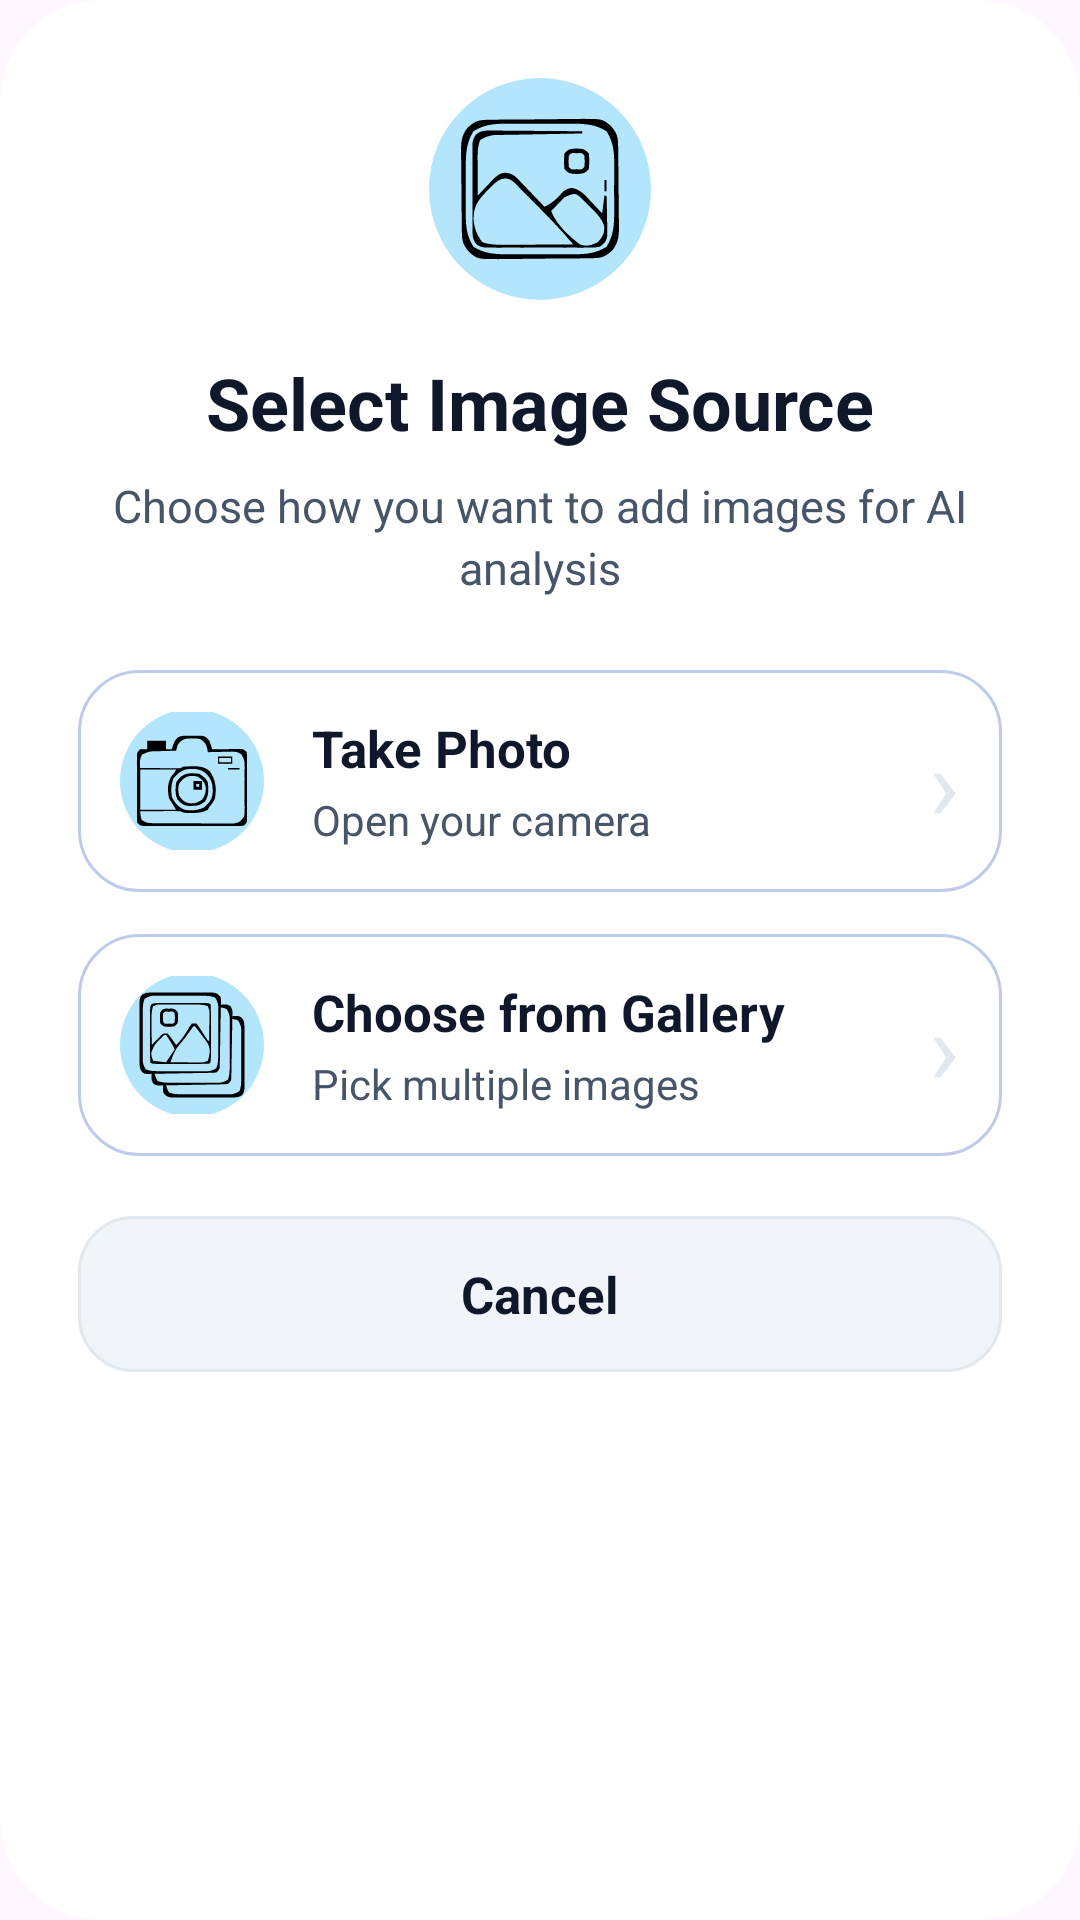

Here is an Android app screen rendered from its layout file. Give the layout XML and the strings, colors and styles it references.
<!-- AndroidManifest.xml: application theme Theme.SmartMove -->
<!-- res/layout/dialog_image_source.xml -->
<?xml version="1.0" encoding="utf-8"?>
<LinearLayout xmlns:android="http://schemas.android.com/apk/res/android"
    android:layout_width="@dimen/size_dialog_image_source"
    android:layout_height="wrap_content"
    android:orientation="vertical"
    android:background="@drawable/bg_ai_dialog"
    android:padding="@dimen/spacing_26">

    <FrameLayout
        android:layout_width="@dimen/size_icon_ai_header"
        android:layout_height="@dimen/size_icon_ai_header"
        android:layout_gravity="center_horizontal"
        android:background="@drawable/bg_ai_icon">

        <androidx.appcompat.widget.AppCompatImageView
            android:layout_width="@dimen/size_icon_ai_header"
            android:layout_height="@dimen/size_icon_ai_header"
            android:layout_gravity="center"
            android:src="@drawable/image"
            android:contentDescription="@string/cd_ai_image_icon" />
    </FrameLayout>

    <androidx.appcompat.widget.AppCompatTextView
        android:layout_width="match_parent"
        android:layout_height="wrap_content"
        android:text="@string/dialog_select_image_source"
        android:textColor="@color/smartmove_text_primary"
        android:textSize="@dimen/text_size_title_md"
        android:textStyle="bold"
        android:gravity="center"
        android:layout_marginTop="@dimen/spacing_18" />

    <androidx.appcompat.widget.AppCompatTextView
        android:layout_width="match_parent"
        android:layout_height="wrap_content"
        android:text="@string/dialog_image_source_subtitle"
        android:textColor="@color/smartmove_text_secondary"
        android:textSize="@dimen/text_size_body"
        android:gravity="center"
        android:lineSpacingExtra="@dimen/spacing_3"
        android:layout_marginTop="@dimen/spacing_8"
        android:layout_marginBottom="@dimen/spacing_24" />

    <LinearLayout
        android:id="@+id/optionCamera"
        android:layout_width="match_parent"
        android:layout_height="@dimen/size_icon_ai_header"
        android:orientation="horizontal"
        android:gravity="center_vertical"
        android:padding="@dimen/spacing_14"
        android:background="@drawable/bg_ai_option_card"
        android:clickable="true"
        android:focusable="true">

        <FrameLayout
            android:layout_width="@dimen/size_icon_option"
            android:layout_height="@dimen/size_icon_option"
            android:background="@drawable/bg_ai_icon">

            <androidx.appcompat.widget.AppCompatImageView
                android:layout_width="@dimen/size_icon_option"
                android:layout_height="@dimen/size_icon_option"
                android:layout_gravity="center"
                android:src="@drawable/camera"
                android:contentDescription="@string/cd_camera_icon" />
        </FrameLayout>

        <LinearLayout
            android:layout_width="0dp"
            android:layout_height="wrap_content"
            android:layout_weight="1"
            android:orientation="vertical"
            android:layout_marginStart="@dimen/spacing_16">

            <androidx.appcompat.widget.AppCompatTextView
                android:layout_width="wrap_content"
                android:layout_height="wrap_content"
                android:text="@string/dialog_take_photo"
                android:textColor="@color/smartmove_text_primary"
                android:textSize="@dimen/text_size_subtitle_sm"
                android:textStyle="bold" />

            <androidx.appcompat.widget.AppCompatTextView
                android:layout_width="wrap_content"
                android:layout_height="wrap_content"
                android:text="@string/dialog_open_camera"
                android:textColor="@color/smartmove_text_secondary"
                android:textSize="@dimen/text_size_body_sm"
                android:layout_marginTop="@dimen/spacing_3" />
        </LinearLayout>

        <androidx.appcompat.widget.AppCompatTextView
            android:layout_width="wrap_content"
            android:layout_height="wrap_content"
            android:text="@string/label_chevron"
            android:textColor="@color/smartmove_divider"
            android:textSize="@dimen/text_size_chevron" />
    </LinearLayout>

    <LinearLayout
        android:id="@+id/optionGallery"
        android:layout_width="match_parent"
        android:layout_height="@dimen/size_icon_ai_header"
        android:orientation="horizontal"
        android:gravity="center_vertical"
        android:padding="@dimen/spacing_14"
        android:background="@drawable/bg_ai_option_card"
        android:layout_marginTop="@dimen/spacing_14"
        android:clickable="true"
        android:focusable="true">

        <FrameLayout
            android:layout_width="@dimen/size_icon_option"
            android:layout_height="@dimen/size_icon_option"
            android:background="@drawable/bg_ai_icon">

            <androidx.appcompat.widget.AppCompatImageView
                android:layout_width="@dimen/size_icon_option"
                android:layout_height="@dimen/size_icon_option"
                android:layout_gravity="center"
                android:src="@drawable/gallery"
                android:contentDescription="@string/cd_gallery_icon" />
        </FrameLayout>

        <LinearLayout
            android:layout_width="0dp"
            android:layout_height="wrap_content"
            android:layout_weight="1"
            android:orientation="vertical"
            android:layout_marginStart="@dimen/spacing_16">

            <androidx.appcompat.widget.AppCompatTextView
                android:layout_width="wrap_content"
                android:layout_height="wrap_content"
                android:text="@string/dialog_choose_gallery"
                android:textColor="@color/smartmove_text_primary"
                android:textSize="@dimen/text_size_subtitle_sm"
                android:textStyle="bold" />

            <androidx.appcompat.widget.AppCompatTextView
                android:layout_width="wrap_content"
                android:layout_height="wrap_content"
                android:text="@string/dialog_pick_multiple"
                android:textColor="@color/smartmove_text_secondary"
                android:textSize="@dimen/text_size_body_sm"
                android:layout_marginTop="@dimen/spacing_3" />
        </LinearLayout>

        <androidx.appcompat.widget.AppCompatTextView
            android:layout_width="wrap_content"
            android:layout_height="wrap_content"
            android:text="@string/label_chevron"
            android:textColor="@color/smartmove_divider"
            android:textSize="@dimen/text_size_chevron" />
    </LinearLayout>

    <androidx.appcompat.widget.AppCompatTextView
        android:id="@+id/btnCancel"
        android:layout_width="match_parent"
        android:layout_height="@dimen/height_input"
        android:gravity="center"
        android:text="@string/btn_cancel"
        android:textColor="@color/button_primary_color"
        android:textSize="@dimen/text_size_subtitle_sm"
        android:textStyle="bold"
        android:background="@drawable/bg_ai_cancel"
        android:layout_marginTop="@dimen/spacing_20" />

</LinearLayout>
<!-- resources referenced by this layout -->
<resources>
  <color name="button_primary_color">#0F172A</color>
  <color name="smartmove_divider">#E2E8F0</color>
  <color name="smartmove_text_primary">#0F172A</color>
  <color name="smartmove_text_secondary">#475569</color>
  <dimen name="height_input">52dp</dimen>
  <dimen name="size_dialog_image_source">340dp</dimen>
  <dimen name="size_icon_ai_header">74dp</dimen>
  <dimen name="size_icon_option">48dp</dimen>
  <dimen name="spacing_14">14dp</dimen>
  <dimen name="spacing_16">16dp</dimen>
  <dimen name="spacing_18">18dp</dimen>
  <dimen name="spacing_20">20dp</dimen>
  <dimen name="spacing_24">24dp</dimen>
  <dimen name="spacing_26">26dp</dimen>
  <dimen name="spacing_3">3dp</dimen>
  <dimen name="spacing_8">8dp</dimen>
  <dimen name="text_size_body">15sp</dimen>
  <dimen name="text_size_body_sm">14sp</dimen>
  <dimen name="text_size_chevron">34sp</dimen>
  <dimen name="text_size_subtitle_sm">17sp</dimen>
  <dimen name="text_size_title_md">24sp</dimen>
  <!-- drawable bg_ai_cancel (drawable) -->
  <shape xmlns:android="http://schemas.android.com/apk/res/android">
      <solid android:color="@color/cancel_button_bg" />
      <stroke
          android:width="1dp"
          android:color="@color/cancel_button_border" />
      <corners android:radius="18dp" />
  </shape>
  <!-- drawable bg_ai_dialog (drawable) -->
  <shape xmlns:android="http://schemas.android.com/apk/res/android">
      <solid android:color="@color/white" />
      <corners android:radius="34dp" />
  </shape>
  <!-- drawable bg_ai_icon (drawable) -->
  <shape xmlns:android="http://schemas.android.com/apk/res/android">
      <solid android:color="@color/ai_icon_bg" />
      <corners android:radius="50dp" />
  </shape>
  <!-- drawable bg_ai_option_card (drawable) -->
  <shape xmlns:android="http://schemas.android.com/apk/res/android">
      <solid android:color="@color/white" />
      <stroke
          android:width="1dp"
          android:color="@color/card_border_light" />
      <corners android:radius="20dp" />
  </shape>
  <!-- drawable camera: vector/xml drawable (drawable, 5737 chars, omitted) -->
  <!-- drawable gallery: vector/xml drawable (drawable, 9641 chars, omitted) -->
  <!-- drawable image: vector/xml drawable (drawable, 5729 chars, omitted) -->
  <string name="btn_cancel">Cancel</string>
  <string name="cd_ai_image_icon">AI image icon</string>
  <string name="cd_camera_icon">Camera icon</string>
  <string name="cd_gallery_icon">Gallery icon</string>
  <string name="dialog_choose_gallery">Choose from Gallery</string>
  <string name="dialog_image_source_subtitle">Choose how you want to add images for AI analysis</string>
  <string name="dialog_open_camera">Open your camera</string>
  <string name="dialog_pick_multiple">Pick multiple images</string>
  <string name="dialog_select_image_source">Select Image Source</string>
  <string name="dialog_take_photo">Take Photo</string>
  <string name="label_chevron">›</string>
  <style name="Theme.SmartMove" parent="Theme.Material3.DayNight.NoActionBar" />
  <color name="cancel_button_bg">#F1F5F9</color>
  <color name="cancel_button_border">#E2E8F0</color>
  <color name="white">#FFFFFFFF</color>
  <color name="ai_icon_bg">#B3E5FC</color>
  <color name="card_border_light">#BFCBEB</color>
</resources>
